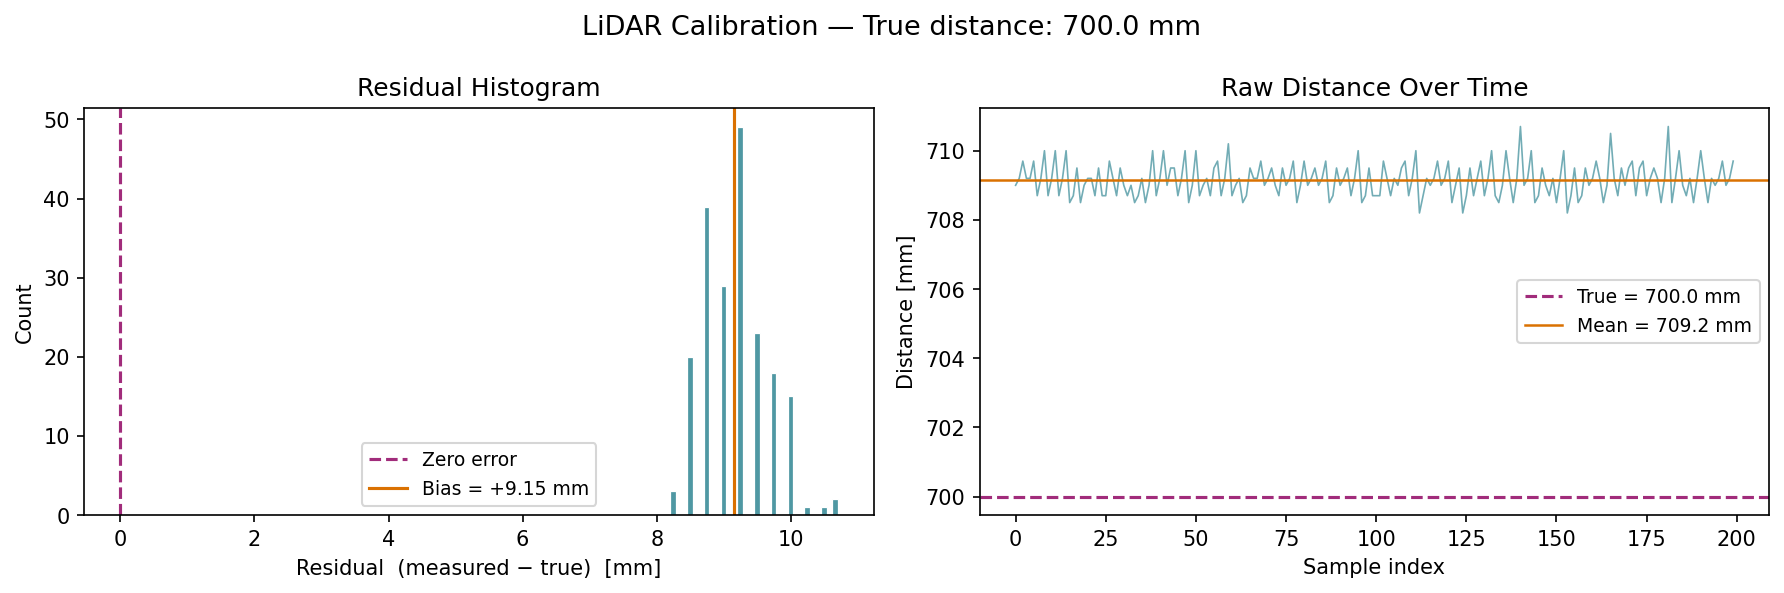

The data file committed next to this chart (first rows):
timestamp_ms, angle_deg, distance_mm, quality, true_distance_mm, residual_mm
80185, 359.2, 709.0, 15, 700.0, 9.0
80186, 0.50, 709.2, 15, 700.0, 9.2
80186, 1.75, 709.7, 15, 700.0, 9.7
80326, 359.1, 709.2, 15, 700.0, 9.2
80327, 0.36, 709.2, 15, 700.0, 9.2
80327, 1.78, 709.7, 15, 700.0, 9.7
80467, 358.9, 708.7, 15, 700.0, 8.7
80467, 0.25, 709.2, 15, 700.0, 9.2
80468, 1.59, 710.0, 15, 700.0, 10.0
80608, 359, 708.7, 15, 700.0, 8.7
80608, 0.22, 709.2, 15, 700.0, 9.2
80609, 1.59, 710.0, 15, 700.0, 10.0
80748, 359, 708.7, 15, 700.0, 8.7
80749, 0.19, 709.2, 15, 700.0, 9.2
80750, 1.59, 710.0, 15, 700.0, 10.0
80889, 358.8, 708.5, 15, 700.0, 8.5
80890, 0.11, 708.7, 15, 700.0, 8.7
80890, 1.48, 709.5, 15, 700.0, 9.5
81030, 358.7, 708.5, 15, 700.0, 8.5
81031, 359.9, 709.0, 15, 700.0, 9.0
81031, 1.23, 709.2, 15, 700.0, 9.2
81171, 358.1, 709.2, 15, 700.0, 9.2
81171, 359.4, 708.7, 15, 700.0, 8.7
81172, 0.80, 709.5, 15, 700.0, 9.5
81312, 359.2, 708.7, 15, 700.0, 8.7
81313, 0.61, 708.7, 15, 700.0, 8.7
81313, 1.86, 709.7, 15, 700.0, 9.7
81452, 358.1, 709.2, 15, 700.0, 9.2
81453, 359.4, 708.7, 15, 700.0, 8.7
81453, 0.77, 709.5, 15, 700.0, 9.5
81593, 358.3, 709.0, 15, 700.0, 9.0
81594, 359.6, 708.7, 15, 700.0, 8.7
81594, 0.80, 709.0, 15, 700.0, 9.0
81734, 358.8, 708.5, 15, 700.0, 8.5
81734, 0.05, 708.7, 15, 700.0, 8.7
81735, 1.33, 709.2, 15, 700.0, 9.2
81875, 358.8, 708.5, 15, 700.0, 8.5
81875, 0.14, 709.0, 15, 700.0, 9.0
81876, 1.52, 710.0, 15, 700.0, 10.0
82015, 358.8, 708.7, 15, 700.0, 8.7
82016, 0.20, 709.2, 15, 700.0, 9.2
82016, 1.45, 710.0, 15, 700.0, 10.0
82156, 358.6, 709.0, 15, 700.0, 9.0
82157, 359.8, 709.5, 15, 700.0, 9.5
82157, 1.09, 709.5, 15, 700.0, 9.5
82297, 359, 708.7, 15, 700.0, 8.7
82298, 0.27, 709.2, 15, 700.0, 9.2
82298, 1.58, 710.0, 15, 700.0, 10.0
82438, 358.9, 708.5, 15, 700.0, 8.5
82439, 0.17, 709.0, 15, 700.0, 9.0
82439, 1.41, 710.0, 15, 700.0, 10.0
82579, 358.6, 708.7, 15, 700.0, 8.7
82579, 359.9, 709.0, 15, 700.0, 9.0
82580, 1.41, 709.2, 15, 700.0, 9.2
82720, 358.6, 708.7, 15, 700.0, 8.7
82720, 359.9, 709.5, 15, 700.0, 9.5
82721, 1.33, 709.7, 15, 700.0, 9.7
82861, 359.1, 708.7, 15, 700.0, 8.7
82861, 0.37, 709.2, 15, 700.0, 9.2
82862, 1.58, 710.2, 15, 700.0, 10.2
... 140 more rows
